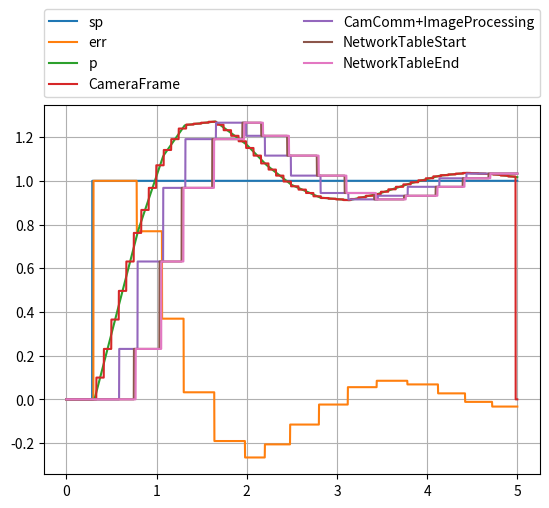

This chart was generated by the following Python code:
# -*- coding: utf-8 -*-
"""
pidSim3.py

A simulation of a vision control to steering PID loop accounting for communication and
processing latency and variation; demonstrates the impact of variation
to successful control.

THIS VERSION models the control as a second order input (torque to acceleration)
and then integrates twice to get position. The result is that derivative control
will be required account for the integration lag. In other words, the control
variable (CV) has indirect control over the process variable (PV) and motor speed
control is handled by this loop. If the motor speed is controlled via a separate
motor controller then the implicit cascaded PID of that controller is demonstrated
by pidSim2.

This allows students to experiment with how different elements in the scaling
of a control loop affect performance, this focusing efforts on successful
design.

The model consists of a PID processing software with an asynchronous alignment
with a camera frame which is also asynchronous to image processing software.
Communication latency and jitter are planned as well as image processing impacts.

A plot at the end shows a sample over some specified duration.

The initial conditions of the file represents a case that won't work well until
it is correct by improvements in the constants and image processing rates

[redacted]

RocketRedNeck and MIT Licenses 

RocketRedNeck hereby grants license for others to copy and modify this source code for 
whatever purpose other's deem worthy as long as RocketRedNeck is given credit where 
where credit is due and you leave RocketRedNeck out of it for all other nefarious purposes. 

Permission is hereby granted, free of charge, to any person obtaining a copy 
of this software and associated documentation files (the "Software"), to deal 
in the Software without restriction, including without limitation the rights 
to use, copy, modify, merge, publish, distribute, sublicense, and/or sell 
copies of the Software, and to permit persons to whom the Software is 
furnished to do so, subject to the following conditions: 

The above copyright notice and this permission notice shall be included in all 
copies or substantial portions of the Software. 

THE SOFTWARE IS PROVIDED "AS IS", WITHOUT WARRANTY OF ANY KIND, EXPRESS OR 
IMPLIED, INCLUDING BUT NOT LIMITED TO THE WARRANTIES OF MERCHANTABILITY, 
FITNESS FOR A PARTICULAR PURPOSE AND NONINFRINGEMENT. IN NO EVENT SHALL THE 
AUTHORS OR COPYRIGHT HOLDERS BE LIABLE FOR ANY CLAIM, DAMAGES OR OTHER 
LIABILITY, WHETHER IN AN ACTION OF CONTRACT, TORT OR OTHERWISE, ARISING FROM, 
OUT OF OR IN CONNECTION WITH THE SOFTWARE OR THE USE OR OTHER DEALINGS IN THE 
SOFTWARE. 
**************************************************************************************************** 
"""

import matplotlib.pyplot as plot
import numpy as np

tmax_sec = 5.0
dt_sec = 0.001
ts_sec = np.arange(0.0, tmax_sec, 0.001)
nmax = ts_sec.__len__() # round(tmax_sec/dt_sec)
ns = range(0, nmax)


kp = 0.00    # Proportional gain
ki = 0.0    # Integral gain
kd = 0.8   # Derivative gain
kg = 1.0    # Plant (Process) gain

tau_sec   = 0.00000001  # Assume motor torque response is nearly instantaneous
 

sp  = np.zeros(nmax)        # Will initialize after first image processed
err = np.zeros(nmax)
intErr = np.zeros(nmax)
derrdt = np.zeros(nmax)

lastErr = 0.0


G = np.zeros(nmax)     # Process output to be measured

exp = np.exp(-dt_sec/tau_sec)

# Define a mass property for scaling later
# in this case we just use a scalar to represent either linear or rotation
m = 1

# Define arrays to hold the kinematic values
# In this case we will use simple names to represent either linear or rotation
a = np.zeros(nmax)     # linear or angular acceleration
v = np.zeros(nmax)     # linear or angular velocity
p = np.zeros(nmax)     # linear or angular position




# Model of the pid task via a java util.timer
# We add a random normal variation for task wakeup since the util.timer
# can only assure that the task wakes up no earlier than scheduled.
# Empirical measurement of the task latency is required for accurate
# modeling, but for now we can just assume about a 10% average
pidPeriod_sec    = 0.02;
pidPeriod_index  = round(pidPeriod_sec / dt_sec)
pidStart_index   = 0        # "time" that PID computation started
pidDuration_sec  = 0.001    # Time to complete PID calculation (models software latency)
pidDuration_index = round(pidDuration_sec / dt_sec)
pidEnd_index      = pidStart_index + pidDuration_index    # "time" that PID computation ended
pidMinJitter_sec    = 0.000   # Minimum Random task jitter
pidMinJitter_index  = round(pidMinJitter_sec / dt_sec)
pidMaxJitter_sec    = 0.000   # Maximum Random task jitter
pidMaxJitter_index  = round(pidMaxJitter_sec / dt_sec)
pidMeanJitter_index = round((pidMaxJitter_index + pidMinJitter_index)/2)
pidStdDevJitter_index = round((pidMaxJitter_index - pidMinJitter_index) / 3)


cvPid   = np.zeros(nmax)  # Initial value of cv coming from PID calculation

# The first communication link is assumed to be a CAN bus
# The bus overhead is assumed to be a total fixed time
# not exceeding about 1 ms for up to four (4) messages going to four (4)
# separate motors (including any increases for bit stuffing); in other words
# we assume something like 100 bits per message all mastered from the same
# location on a 1 Mbps bus.
# The underlying software is assumed to be some queue processing task that
# wakes upon a posted message. A complete review of the path is needed to
# assess whether to task that actually receives the posted message awakens
# immediately (higher priority) or must time slice with all other concurrent
# tasks. If communication tasking is forced to wait for an available cycle
# it is possible that an indeterminate delay may occur at the post-to-wire
# boundary; also, the communication tasking must post all messages queued
# to the wire in close sequence otherwise the motors will be out of phase
# We can inject an estimate of communication jitter as a whole using a
# simple normal distribution
comm0Start_index = 0         # "time" that first communication bus starts
comm0Delay_sec   = 0.001     # Time to complete communication (MUST BE LESS THAN PID PERIOD)
comm0Delay_index = round(comm0Delay_sec / dt_sec)
comm0End_index   = comm0Start_index + comm0Delay_index
comm0MinJitter_sec  = 0.000 
comm0MinJitter_index = round(comm0MinJitter_sec / dt_sec)
comm0MaxJitter_sec  = 0.000
comm0MaxJitter_index = round(comm0MaxJitter_sec / dt_sec)
comm0MeanJitter_index = round((comm0MaxJitter_index + comm0MinJitter_index)/2)
comm0StdDevJitter_index = round((comm0MaxJitter_index - comm0MinJitter_index) / 3)

cvComm0 = np.zeros(nmax)  # cv value delayed for first communication bus

camOffset_sec  = 0.0        # Offset to represent asynchronous camera start
camOffset_index = round(camOffset_sec / dt_sec)
camStart_index = camOffset_index          # "time" that camera runs
camRate_Hz     = 12         # Camera frame rate
camPeriod_sec  = 1.0/camRate_Hz
camPeriod_index = round(camPeriod_sec / dt_sec)
camEnd_index   = camStart_index + camPeriod_index
camImage_index = round((camStart_index + camEnd_index) / 2)    # Time associated with center of image

pvCam = np.zeros(nmax)    # process variable delayed for camera framing

# The second communication bus is polled by the imaging software
# The time that the imaging software starts is asynchronous to the
# other system components, and it will not execute again until the
# image processing completes (which itself has some variation)
comm1Start_index = 0         # "time" that second communication bus starts
comm1Delay_sec   = 0.020     # Time to complete communication
comm1Delay_index = round(comm1Delay_sec / dt_sec)
comm1End_index   = comm1Start_index + comm1Delay_index
comm1MinJitter_sec  = 0.000 
comm1MinJitter_index = round(comm1MinJitter_sec / dt_sec)
comm1MaxJitter_sec  = 0.000 
comm1MaxJitter_index = round(comm1MaxJitter_sec / dt_sec)
comm1MeanJitter_index = round((comm1MaxJitter_index + comm1MinJitter_index)/2)
comm1StdDevJitter_index = round((comm1MaxJitter_index - comm1MinJitter_index) / 3)
    
pvComm1 = np.zeros(nmax)  # pv value delayed for second communication bus

# Image processing consists of a bounded, but variable process
# The content of the image and the operating environment will cause the 
# associated software to vary; we will use emprical estimates for a current
# approach and will assume the variation has a normal distribution with a
# 3-sigma distribution between the upper and lower limits
pvImageStart_index = 0
pvImageMaxRate_Hz = 5.0
pvImageMinRate_Hz = 3.0
pvImageRateSigma = 3
pvImageMaxDuration_sec = 1.0 / pvImageMinRate_Hz
pvImageMinDuration_sec = 1.0 / pvImageMaxRate_Hz
pvImageMaxDuration_index = round(pvImageMaxDuration_sec / dt_sec)
pvImageMinDuration_index = round(pvImageMinDuration_sec / dt_sec)
pvImageMeanDuration_index = round((pvImageMinDuration_index + pvImageMaxDuration_index)/2)
pvImageStdDevDuration_index = round((pvImageMaxDuration_index - pvImageMinDuration_index) / pvImageRateSigma)
    
pvImageEnd_index = pvImageStart_index + 2*pvImageMaxDuration_index

pvImage = np.zeros(nmax)

# Final communication link between image processing and the PID
comm2Start_index = 2*pvImageMaxDuration_index # "time" that third communication bus starts (always after image processing)
comm2Delay_sec   = 0.020     # Time to complete communication
comm2Delay_index = round(comm2Delay_sec / dt_sec)
comm2End_index   = comm2Start_index + comm1Delay_index
comm2Jitter_sec  = 0.0  # Later we will add a "random" jitter that delays communication
comm2Jitter_index = round(comm2Jitter_sec / dt_sec)

pvComm2 = np.zeros(nmax)  # pv value delayed for third communication bus


pvFinal = np.zeros(nmax)

for n in ns:
    
    # Only run the PID calculation on a period boundary
    # i.e., this branch represents the task scheduled on a boundary
    # When jitter is enabled we will occasionally add a delay
    # representing a late task start (independent of measurement jitter)
    # We assume here that the task is delayed and not immediately preempted
    # and thus able to make full use of its time slice
    if (pidStdDevJitter_index == 0):
        pidJitter_index = 0
    else:
        pidJitter_index = round(np.random.normal(pidMeanJitter_index, pidStdDevJitter_index))
        
    if ((n % (pidPeriod_index + pidJitter_index)) == 0):
        #print("@ " + str(n) + " pid start")
        pidStart_index = n
        pidEnd_index = pidStart_index + pidDuration_index
        
        # Once we get going, we can compute the error as the
        # difference of the setpoint and the latest output
        # of the process variable (delivered after all sensor and
        # communication delays)
        if (n > 0):
            err[n] = sp[n] - pvFinal[n-1]
        
        # Assume we currently have no way of directly measuring derr
        # so we use the err measurement to estimate the error rate
        # In this sense, the error rate is an average over the
        # previous interval of time since we last looked, thus the
        # error rate is in the past
        derrdt[n] = (err[n] - err[n-1]) / pidPeriod_sec
        
        # Integrate the error (i.e., add it up)
        intErr[n] = intErr[n-1] + err[n]
        
        # Compute the control variable by summing the PID parts
        # When the pidEnd_index is reached, the output will be
        # forwarded to the communication sequence
        cvPid[n] = (kp * err[n]) + (ki * intErr[n]) + (kd * derrdt[n])
        
    elif (n > 0):   # Previous output is held until the next task wakeup time
        err[n] = err[n-1]
        derrdt[n] = derrdt[n-1]
        intErr[n] = intErr[n-1]
        cvPid[n] = cvPid[n-1] 
    
    # Initiate communication delay
    if (n == pidEnd_index):
        #print("@ " + str(n) + " pid end = " + str(cvPid[n]))
        comm0Start_index = n
        if (comm0StdDevJitter_index == 0):
            comm0Jitter_index = 0
        else:
            comm0Jitter_index = round(np.random.normal(comm0MeanJitter_index, comm0StdDevJitter_index))
        
        comm0End_index = comm0Start_index + comm0Delay_index + comm0Jitter_index
        
    # When communication delay has been met, move the information along
    if (n == comm0End_index):
        cvComm0[comm0End_index] = cvPid[comm0Start_index]
        #print("@ " + str(n) + " comm0 end = " + str(cvComm0[comm0End_index]))
    elif (n > 0):   # Otherwise, just hold the previous command
        cvComm0[n] = cvComm0[n-1]
        
    # Currently just model the motor, gears, and kinematics as a simple
    # time constant without limits
    # The kinematics (physics) runs "continuously" so we update it
    # every time step
    
    # First, model a simple time constant representing motor torque (moment, M)
    G[n] = (kg * cvComm0[n] * (1.0 - exp)) + (G[n-1] * exp)
    
    # Torque applied to the robot mass induced motion
    # We don't yet care about the specific (how much mass nor whether the
    # motion is linear or rotational); in this case all we want to demonstrate
    # is the process effects of integrating from force to a position representing
    # the process variable being compared to the set point
    #
    # The form is F = m a or M = I alpha, but we will just use simple names
    # here
    a[n] = G[n] / m
    
    # Integrate to a velocity
    # Here will use a simple trapezoidal rule; we can upgrade this to Runge-Kutta
    # or other methods later but if our time step is small enough compared to
    # the rate of change, then trapezoidal is fine
    if (n > 0):
        v[n] = v[n-1] + a[n-1]*dt_sec + (a[n] - a[n-1])*dt_sec/2

    # Integrate to a position
    if (n > 0):
        p[n] = p[n-1] + v[n-1]*dt_sec + (v[n] + v[n-1])*dt_sec/2
    
    # Next is the sensor delay, communication, processing, and communication
    # on the return path
    
    # The process output will be sensed by a camera and delivered at the
    # camera frame rate; the frame interval is asynchronous to all other
    # processing periods.
    # We currently assume insignificant jitter in the camera rate
    # We also are neglecting any blur occuring due to motion
    #
    # However, we will pick a point midway in the frame to represent
    # the time of the relevant image data; depending on the simulation
    # time step and modeled frame rate for the camera can cause a jitter
    # of up to a time step 
    if ((n % camPeriod_index) == camOffset_index):
        #print("@ " + str(n) + " camera start")
        camStart_index = n
        camEnd_index = camStart_index + camPeriod_index
        camImage_index = round((camStart_index + camEnd_index)/2)  # Midpoint in time

    # This is a point in time associated with the center pixel of
    # the image. For now we will just assume that the item we will measure in the
    # image is at the same point in time as the image center.
    # Reality is that the difference is small and only important for
    # very rapid target motion
    
    # While the center point of the image time is important for averaging
    # state on the image data, the frame will not be deliverable until the
    # entire frame is ready for the next communication boundary (when the frame
    # can be fetched)
    if (n == (camEnd_index-1)):
        pvCam[camStart_index:camEnd_index] = p[camImage_index]
        #print("@ " + str(n) + " camera = " + str(G[camImage_index]))
    
    # Image processing is assumed to operate as fast as it can
    # but will have asynchronous start and duration will vary based on
    # image content with a well defined lower and upper limit.
    #
    # The modeling is a small communication delay followed by a variable
    # image processing delay; we will model a small normal distribution in
    # time but will not model imaging errors
    
    if (n == comm1Start_index):
        #print("@ " + str(n) + " COMM1 start")
        if (comm1StdDevJitter_index == 0):
            comm1Jitter_index = 0
        else:
            comm1Jitter_index = round(np.random.normal(comm1MeanJitter_index, comm1StdDevJitter_index))
            
        comm1End_index = comm1Start_index + comm1Delay_index + comm1Jitter_index
    
    # Whichever image frame is available will now be forwarded
    # We back up one camera period from when communication startsbecause the
    # image information won't be available while a frame is being sampled
    # The information is placed in the outgoing comm1 buffer at the end of 
    # communication, effectively delaying the image information and keeping
    # the boundaries aynchronous to the resolution of the time step.    
    if (n == comm1End_index):
        if (comm1Start_index >= camPeriod_index):
            pvComm1[comm1End_index] = pvCam[comm1Start_index - camPeriod_index]
        else:
            pvComm1[comm1End_index] = pvCam[comm1Start_index]
        
        #print("@ " + str(n) + " COMM1 end = " + str(pvComm1[comm1End_index]))
        # Now that communication has completed, the image processing
        # can start; here we represent a variable processing latency
        # as a normal distribution between a min and max time assumed
        # to be 3-sigma limit
        # This is not a precise model of the statistical variation
        # of actual image processing, but rather just enough variation
        # to observe the impact to a control loop (if any)
        pvImageStart_index = comm1End_index

        if (pvImageStdDevDuration_index == 0):
            pvImageJitter_index = pvImageMeanDuration_index
        else:
            pvImageJitter_index = round(np.random.normal(pvImageMeanDuration_index, pvImageStdDevDuration_index))
        
        
        pvImageEnd_index = pvImageStart_index + pvImageJitter_index
        
    elif (n > 0):
        pvComm1[n] = pvComm1[n-1]

    # When image processing is complete, we can begin to send the result
    # to the final communication link and then restart the second comm link
    # to read the camera again
    if (n == pvImageEnd_index):
        pvImage[pvImageEnd_index] = pvComm1[comm1End_index]
        #print("@ " + str(n) + " IMAGE PROCESSING end = " + str(pvImage[pvImageEnd_index]))
        comm2Start_index = pvImageEnd_index
    elif (n > 0):
        pvImage[n] = pvImage[n-1]
        
    if (n == comm2Start_index):
        comm2End_index = comm2Start_index + comm2Delay_index
        #print("@ " + str(n) + " COMM2 start --> end = " + str(comm2End_index))
        
    if (n == comm2End_index):
        pvComm2[comm2End_index] = pvImage[comm2Start_index]
        #print("@ " + str(n) + " COMM2 end = " + str(pvComm2[comm2End_index]))
        comm1Start_index = comm2End_index + 1    # Restart image processing immediately

        # Enforce causality
        # We delay the awareness of the set point until after the first
        # image is processed and communicated; it is only at that moment
        # the system becomes aware of the error
        if (n < nmax-1):
            sp[n+1] = 1.0       
        
    elif (n > 0):
        pvComm2[n] = pvComm2[n-1]
        if (n < nmax-1):
            sp[n+1] = sp[n]
        
    pvFinal[n] = pvComm2[n]
    
    
plot.figure(1)
plot.cla()
plot.grid()
plot.plot(ts_sec,sp,label='sp')
plot.plot(ts_sec,err,label='err')
#plot.plot(ts_sec,cvPid,label='cvPid')
#plot.plot(ts_sec,cvComm0,'o',label='cvComm0')
#plot.plot(ts_sec,G,label='G')
plot.plot(ts_sec,p,label='p')
plot.plot(ts_sec,pvCam,label='CameraFrame'),
plot.plot(ts_sec,pvComm1,label='CamComm+ImageProcessing')
plot.plot(ts_sec,pvImage,label='NetworkTableStart')
plot.plot(ts_sec,pvComm2,label='NetworkTableEnd')
#plot.plot(ts_sec,pvFinal,label='pvFinal')
#plot.legend()
plot.legend(bbox_to_anchor=(0., 1.02, 1., .102), loc=3,
           ncol=2, mode="expand", borderaxespad=0.)

    
    
    